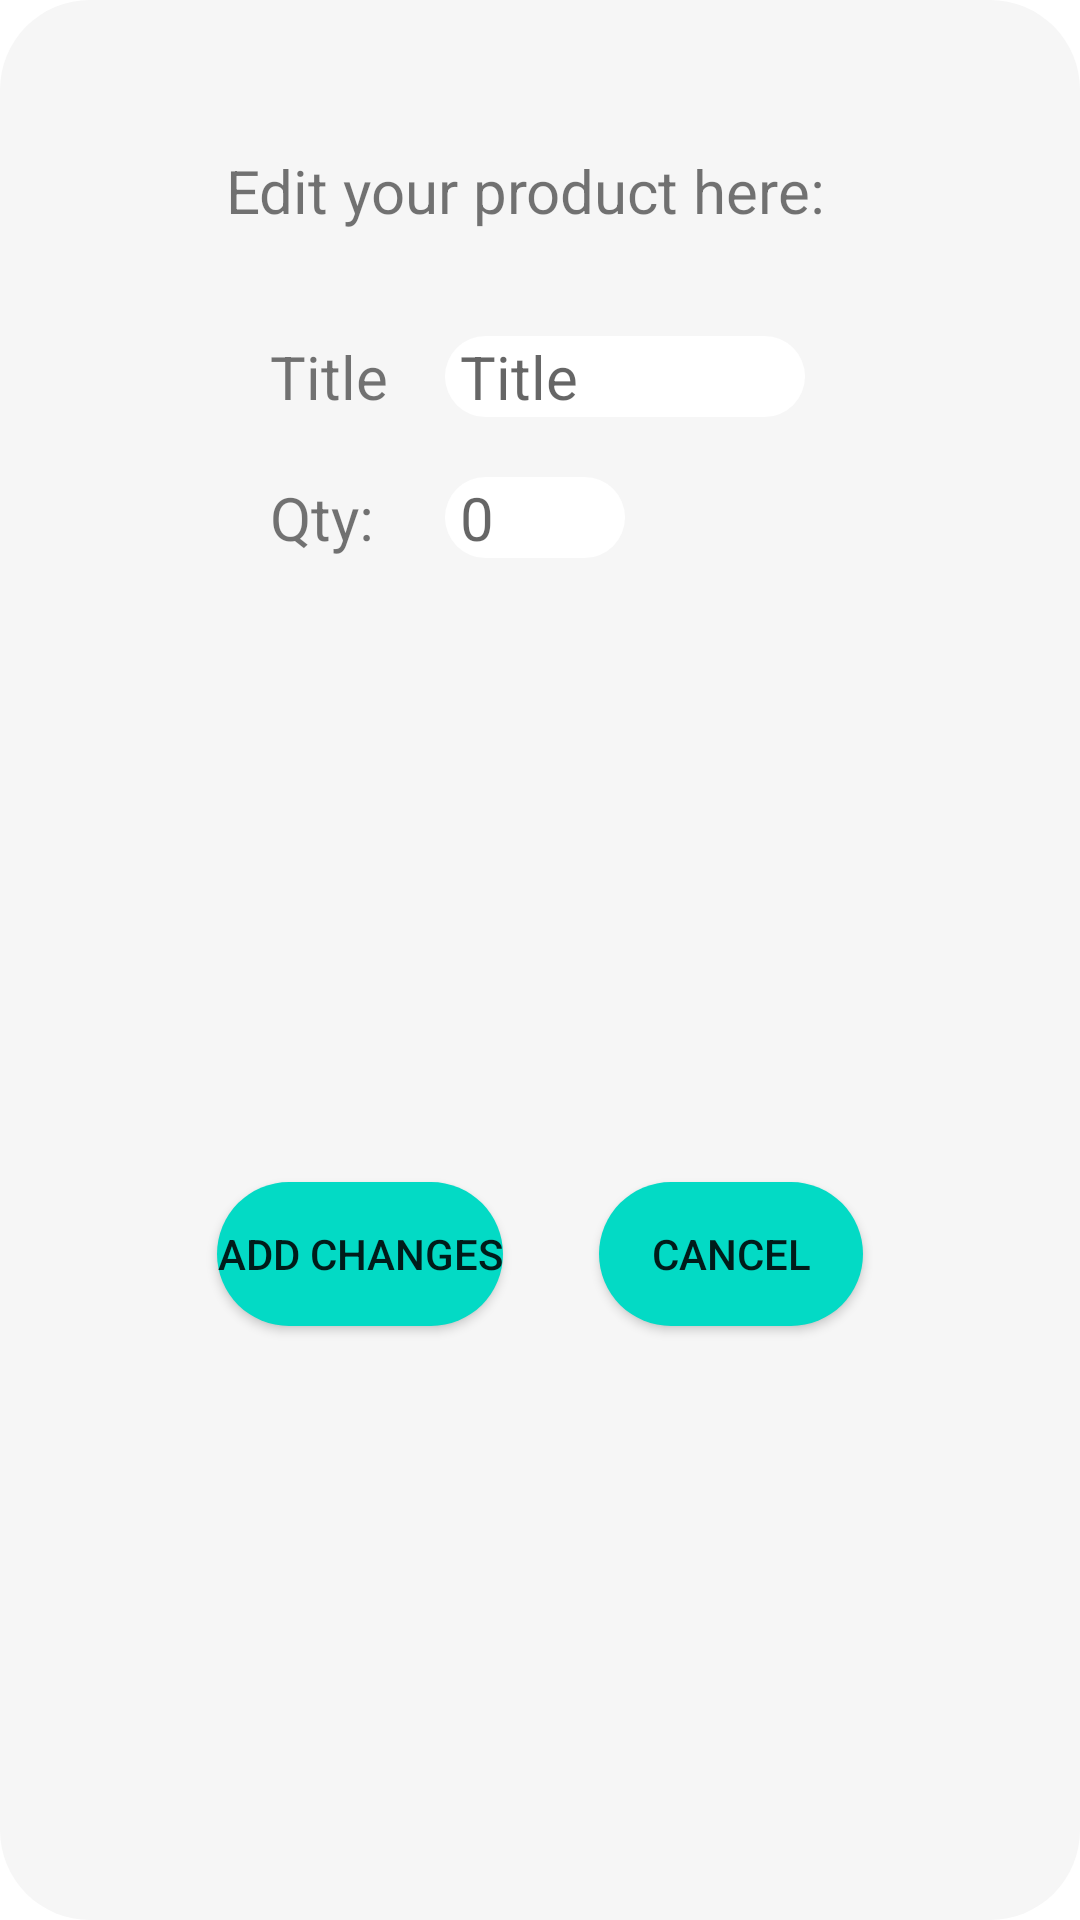

The Android layout XML behind this screen, and the referenced resources:
<!-- AndroidManifest.xml: application theme Theme.ShoppingListStartCodeKotlin -->
<!-- res/layout/editproductdialogue_layout.xml -->
<?xml version="1.0" encoding="utf-8"?>
<androidx.constraintlayout.widget.ConstraintLayout xmlns:android="http://schemas.android.com/apk/res/android"
    xmlns:app="http://schemas.android.com/apk/res-auto"
    xmlns:tools="http://schemas.android.com/tools"
    android:layout_width="match_parent"
    android:layout_height="wrap_content"
    android:layout_marginBottom="10dp"
    android:paddingLeft="40dp"
    android:paddingRight="40dp"
    android:background="@drawable/dialogue_bg">

    <TextView
        android:id="@+id/textView_editproductsTitle"
        android:layout_width="wrap_content"
        android:layout_height="wrap_content"
        android:layout_marginStart="0dp"
        android:layout_marginTop="40dp"
        android:layout_marginEnd="10dp"
        android:layout_weight="1"
        android:text="@string/edit_your_product_here"
        android:textSize="20sp"
        app:layout_constraintEnd_toEndOf="parent"
        app:layout_constraintStart_toStartOf="parent"
        app:layout_constraintTop_toTopOf="parent" />


    <TextView
        android:id="@+id/textView_editTitle"
        android:layout_width="wrap_content"
        android:layout_height="wrap_content"
        android:layout_marginStart="50dp"
        android:layout_marginTop="35dp"
        android:layout_weight="1"
        android:text="@string/title"
        android:textSize="20sp"
        app:layout_constraintStart_toStartOf="parent"
        app:layout_constraintTop_toBottomOf="@+id/textView_editproductsTitle" />

    <EditText
        android:id="@+id/editText_editTitle"
        android:layout_width="120dp"
        android:layout_height="wrap_content"
        android:layout_weight="1"
        android:autofillHints=""
        android:paddingLeft="5dp"
        android:background="@drawable/roundbutton"
        android:backgroundTint="@color/white"
        android:hint="@string/title"
        android:inputType="textPersonName"
        android:textSize="20sp"
        app:layout_constraintBottom_toBottomOf="@+id/textView_editTitle"
        app:layout_constraintEnd_toEndOf="parent"
        app:layout_constraintHorizontal_bias="0.271"
        app:layout_constraintStart_toEndOf="@+id/textView_editTitle"
        app:layout_constraintTop_toTopOf="@+id/textView_editTitle"
        app:layout_constraintVertical_bias="0.0" />

    <TextView
        android:id="@+id/textView_editQty"
        android:layout_width="0dp"
        android:layout_height="wrap_content"
        android:layout_marginTop="20dp"
        android:layout_weight="1"
        android:text="@string/qty"
        android:textSize="20sp"
        app:layout_constraintStart_toStartOf="@+id/textView_editTitle"
        app:layout_constraintTop_toBottomOf="@+id/textView_editTitle" />

    <EditText
        android:id="@+id/editText_editNumber"
        android:layout_width="60dp"
        android:layout_height="wrap_content"
        android:layout_weight="1"
        android:autofillHints=""
        android:background="@drawable/roundbutton"
        android:backgroundTint="@color/white"
        android:ems="10"
        android:paddingLeft="5dp"
        android:hint="@string/_0"
        android:inputType="number"
        android:textSize="20sp"
        app:layout_constraintBottom_toBottomOf="@+id/textView_editQty"
        app:layout_constraintEnd_toEndOf="parent"
        app:layout_constraintHorizontal_bias="0.0"
        app:layout_constraintStart_toStartOf="@+id/editText_editTitle"
        app:layout_constraintTop_toBottomOf="@+id/textView_editTitle"
        app:layout_constraintVertical_bias="1.0" />

    <Button
        android:id="@+id/button_addChanges"
        android:layout_width="wrap_content"
        android:layout_height="wrap_content"
        android:layout_marginTop="20dp"
        android:layout_weight="1"
        android:background="@drawable/roundbutton"
        android:backgroundTint="@color/teal_200"
        android:text="@string/add_changes"
        app:layout_constraintBottom_toBottomOf="parent"
        app:layout_constraintEnd_toEndOf="parent"
        app:layout_constraintStart_toStartOf="parent"
        app:layout_constraintEnd_toStartOf="@id/button_cancelChanges"
        app:layout_constraintTop_toBottomOf="@+id/textView_editQty" />

    <Button
        android:id="@+id/button_cancelChanges"
        android:layout_width="wrap_content"
        android:layout_height="wrap_content"
        android:layout_weight="1"
        android:layout_marginBottom="20dp"
        android:background="@drawable/roundbutton"
        android:backgroundTint="@color/teal_200"
        android:text="@string/cancel"
        app:layout_constraintBottom_toBottomOf="@+id/button_addChanges"
        app:layout_constraintEnd_toEndOf="parent"
        app:layout_constraintStart_toEndOf="@+id/button_addChanges"
        app:layout_constraintTop_toTopOf="@+id/button_addChanges"
        app:layout_constraintVertical_bias="0.0" />

</androidx.constraintlayout.widget.ConstraintLayout>
<!-- resources referenced by this layout -->
<resources>
  <color name="teal_200">#03DAC5</color>
  <color name="white">#FFFFFFFF</color>
  <!-- drawable dialogue_bg (drawable) -->
  <?xml version="1.0" encoding="utf-8"?>
  <shape xmlns:android="http://schemas.android.com/apk/res/android">
          <solid
              android:color="#F6F6F6"/>
          <corners
              android:radius="30dp" />
          <padding
              android:left="10dp"
              android:top="10dp"
              android:right="10dp"
              android:bottom="10dp" />
      </shape>
  <!-- drawable roundbutton (drawable) -->
  <?xml version="1.0" encoding="utf-8"?>
  <shape xmlns:android="http://schemas.android.com/apk/res/android" android:shape="rectangle">
      <solid android:color="#F6F6F6" />
      <corners android:bottomRightRadius="25dp"
          android:bottomLeftRadius="25dp"
          android:topRightRadius="25dp"
          android:topLeftRadius="25dp"/>
  </shape>
  <string name="_0">0</string>
  <string name="add_changes">Add Changes</string>
  <string name="cancel">cancel</string>
  <string name="edit_your_product_here">Edit your product here:</string>
  <string name="qty">Qty:</string>
  <string name="title">Title</string>
  <style name="Theme.ShoppingListStartCodeKotlin" parent="Theme.MaterialComponents.DayNight.DarkActionBar">
          
          <item name="colorPrimary">@color/pink</item>
          <item name="colorPrimaryVariant">@color/pink</item>
          <item name="colorOnPrimary">@color/white</item>
          
          <item name="colorSecondary">@color/pink</item>
          <item name="colorSecondaryVariant">@color/teal_700</item>
          <item name="colorOnSecondary">@color/white</item>
          
          <item name="android:statusBarColor" tools:targetApi="l">?attr/colorPrimaryVariant</item>
          
      </style>
  <color name="pink">#FF50F4</color>
  <color name="teal_700">#FF018786</color>
</resources>
